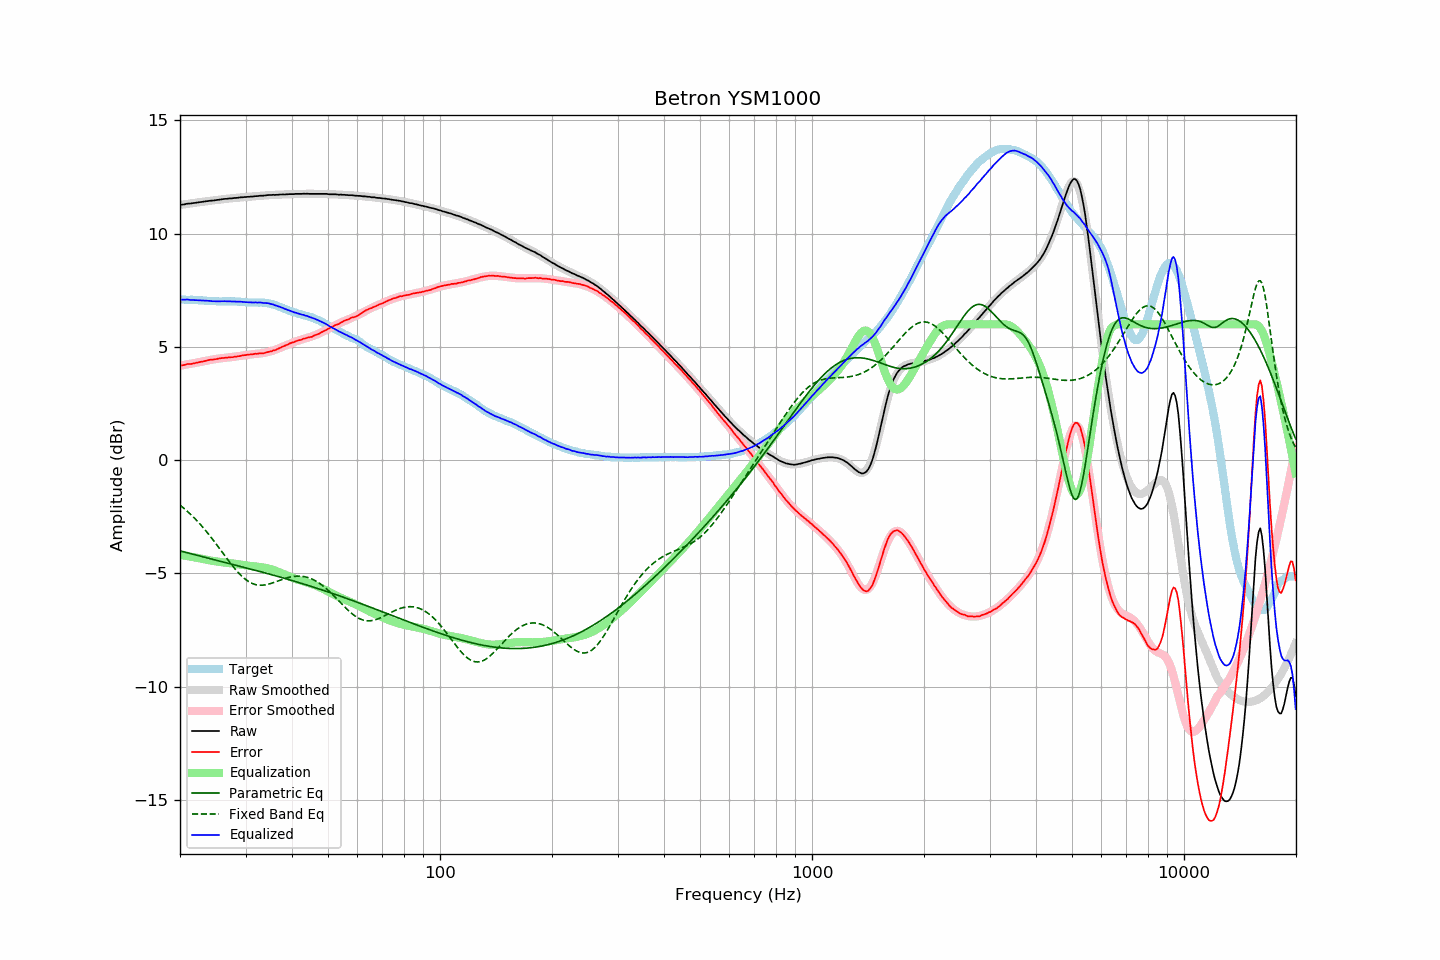

Source data for this figure (header and first rows):
frequency, raw, error, smoothed, error_smoothed, equalization, parametric_eq, fixed_band_eq, equalized_raw, equalized_smoothed, target
20.00, 11.27, 4.18, 11.27, 4.18, -4.18, -4.00, -1.98, 7.09, 7.09, 7.09
20.20, 11.28, 4.19, 11.28, 4.19, -4.19, -4.02, -2.04, 7.09, 7.09, 7.09
20.40, 11.29, 4.20, 11.29, 4.20, -4.20, -4.04, -2.10, 7.09, 7.09, 7.09
20.61, 11.30, 4.21, 11.30, 4.21, -4.21, -4.06, -2.16, 7.09, 7.09, 7.09
20.81, 11.32, 4.24, 11.31, 4.22, -4.22, -4.08, -2.22, 7.09, 7.09, 7.08
21.02, 11.33, 4.25, 11.32, 4.24, -4.24, -4.09, -2.28, 7.09, 7.08, 7.08
21.23, 11.33, 4.25, 11.33, 4.25, -4.25, -4.11, -2.35, 7.08, 7.08, 7.08
21.44, 11.34, 4.25, 11.34, 4.26, -4.26, -4.13, -2.42, 7.08, 7.08, 7.09
21.66, 11.35, 4.27, 11.35, 4.28, -4.28, -4.15, -2.49, 7.07, 7.07, 7.08
21.87, 11.36, 4.28, 11.36, 4.29, -4.29, -4.17, -2.56, 7.07, 7.07, 7.08
22.09, 11.37, 4.30, 11.37, 4.30, -4.30, -4.19, -2.63, 7.07, 7.07, 7.07
22.31, 11.38, 4.31, 11.38, 4.32, -4.32, -4.21, -2.71, 7.06, 7.06, 7.07
22.54, 11.39, 4.33, 11.39, 4.33, -4.33, -4.22, -2.78, 7.06, 7.06, 7.06
22.76, 11.40, 4.34, 11.40, 4.34, -4.34, -4.24, -2.86, 7.06, 7.06, 7.06
22.99, 11.41, 4.35, 11.41, 4.36, -4.36, -4.26, -2.94, 7.05, 7.05, 7.06
23.22, 11.42, 4.37, 11.42, 4.37, -4.37, -4.28, -3.03, 7.05, 7.05, 7.05
23.45, 11.43, 4.38, 11.43, 4.39, -4.39, -4.30, -3.11, 7.04, 7.04, 7.04
23.69, 11.44, 4.40, 11.44, 4.40, -4.40, -4.31, -3.20, 7.04, 7.04, 7.03
23.92, 11.45, 4.43, 11.45, 4.42, -4.42, -4.33, -3.28, 7.03, 7.03, 7.02
24.16, 11.46, 4.44, 11.45, 4.43, -4.43, -4.35, -3.37, 7.03, 7.03, 7.02
24.40, 11.46, 4.44, 11.46, 4.44, -4.44, -4.37, -3.47, 7.02, 7.02, 7.02
24.65, 11.47, 4.45, 11.47, 4.45, -4.45, -4.39, -3.56, 7.02, 7.02, 7.02
24.89, 11.48, 4.46, 11.48, 4.46, -4.46, -4.40, -3.65, 7.01, 7.02, 7.02
25.14, 11.49, 4.47, 11.49, 4.47, -4.47, -4.42, -3.75, 7.01, 7.02, 7.02
25.39, 11.50, 4.49, 11.50, 4.49, -4.49, -4.44, -3.84, 7.01, 7.01, 7.01
25.65, 11.51, 4.50, 11.51, 4.49, -4.49, -4.46, -3.94, 7.01, 7.01, 7.01
25.91, 11.52, 4.51, 11.52, 4.50, -4.50, -4.48, -4.03, 7.02, 7.01, 7.01
26.16, 11.53, 4.51, 11.52, 4.51, -4.51, -4.50, -4.13, 7.02, 7.01, 7.02
26.43, 11.54, 4.52, 11.53, 4.52, -4.52, -4.51, -4.23, 7.02, 7.01, 7.02
26.69, 11.54, 4.52, 11.54, 4.53, -4.53, -4.53, -4.32, 7.01, 7.01, 7.01
26.96, 11.55, 4.53, 11.55, 4.54, -4.54, -4.55, -4.42, 7.01, 7.01, 7.01
27.23, 11.56, 4.55, 11.56, 4.54, -4.54, -4.57, -4.51, 7.01, 7.01, 7.01
27.50, 11.56, 4.55, 11.56, 4.55, -4.55, -4.59, -4.60, 7.01, 7.01, 7.01
27.77, 11.57, 4.55, 11.57, 4.56, -4.56, -4.60, -4.69, 7.01, 7.01, 7.02
28.05, 11.58, 4.57, 11.58, 4.57, -4.57, -4.62, -4.78, 7.01, 7.01, 7.01
28.33, 11.58, 4.57, 11.58, 4.58, -4.58, -4.64, -4.86, 7.00, 7.00, 7.01
28.62, 11.59, 4.59, 11.59, 4.59, -4.59, -4.66, -4.94, 7.00, 7.00, 7.00
28.90, 11.60, 4.59, 11.60, 4.60, -4.60, -4.68, -5.02, 7.00, 7.00, 7.00
29.19, 11.61, 4.61, 11.60, 4.61, -4.61, -4.70, -5.09, 7.00, 6.99, 6.99
29.48, 11.61, 4.63, 11.61, 4.62, -4.62, -4.71, -5.16, 6.99, 6.99, 6.98
29.78, 11.62, 4.64, 11.61, 4.63, -4.63, -4.73, -5.22, 6.99, 6.98, 6.98
30.08, 11.62, 4.64, 11.62, 4.64, -4.64, -4.75, -5.27, 6.98, 6.98, 6.98
30.38, 11.63, 4.66, 11.63, 4.65, -4.65, -4.77, -5.33, 6.98, 6.97, 6.97
30.68, 11.63, 4.66, 11.63, 4.66, -4.66, -4.79, -5.37, 6.97, 6.97, 6.97
30.99, 11.64, 4.67, 11.64, 4.67, -4.67, -4.81, -5.41, 6.97, 6.97, 6.96
31.30, 11.64, 4.68, 11.64, 4.68, -4.68, -4.82, -5.44, 6.96, 6.97, 6.96
31.61, 11.65, 4.69, 11.65, 4.69, -4.69, -4.84, -5.47, 6.96, 6.96, 6.96
31.93, 11.66, 4.70, 11.66, 4.69, -4.69, -4.86, -5.49, 6.97, 6.96, 6.96
32.24, 11.66, 4.69, 11.66, 4.70, -4.70, -4.88, -5.51, 6.96, 6.96, 6.97
32.57, 11.67, 4.71, 11.67, 4.71, -4.71, -4.90, -5.52, 6.96, 6.96, 6.95
32.89, 11.68, 4.72, 11.67, 4.72, -4.72, -4.92, -5.52, 6.96, 6.96, 6.96
33.22, 11.68, 4.72, 11.68, 4.73, -4.73, -4.94, -5.52, 6.95, 6.95, 6.96
33.55, 11.68, 4.72, 11.69, 4.74, -4.74, -4.96, -5.51, 6.94, 6.95, 6.96
33.89, 11.69, 4.74, 11.69, 4.75, -4.75, -4.98, -5.50, 6.94, 6.94, 6.94
34.23, 11.70, 4.77, 11.70, 4.76, -4.76, -5.00, -5.49, 6.93, 6.93, 6.93
34.57, 11.71, 4.78, 11.70, 4.78, -4.78, -5.02, -5.47, 6.93, 6.92, 6.93
34.92, 11.71, 4.80, 11.71, 4.80, -4.80, -5.03, -5.45, 6.91, 6.91, 6.91
35.27, 11.71, 4.81, 11.71, 4.82, -4.82, -5.05, -5.43, 6.89, 6.89, 6.90
35.62, 11.72, 4.85, 11.71, 4.84, -4.84, -5.07, -5.41, 6.88, 6.87, 6.87
35.97, 11.71, 4.85, 11.72, 4.87, -4.87, -5.09, -5.38, 6.84, 6.85, 6.86
... 635 more rows
